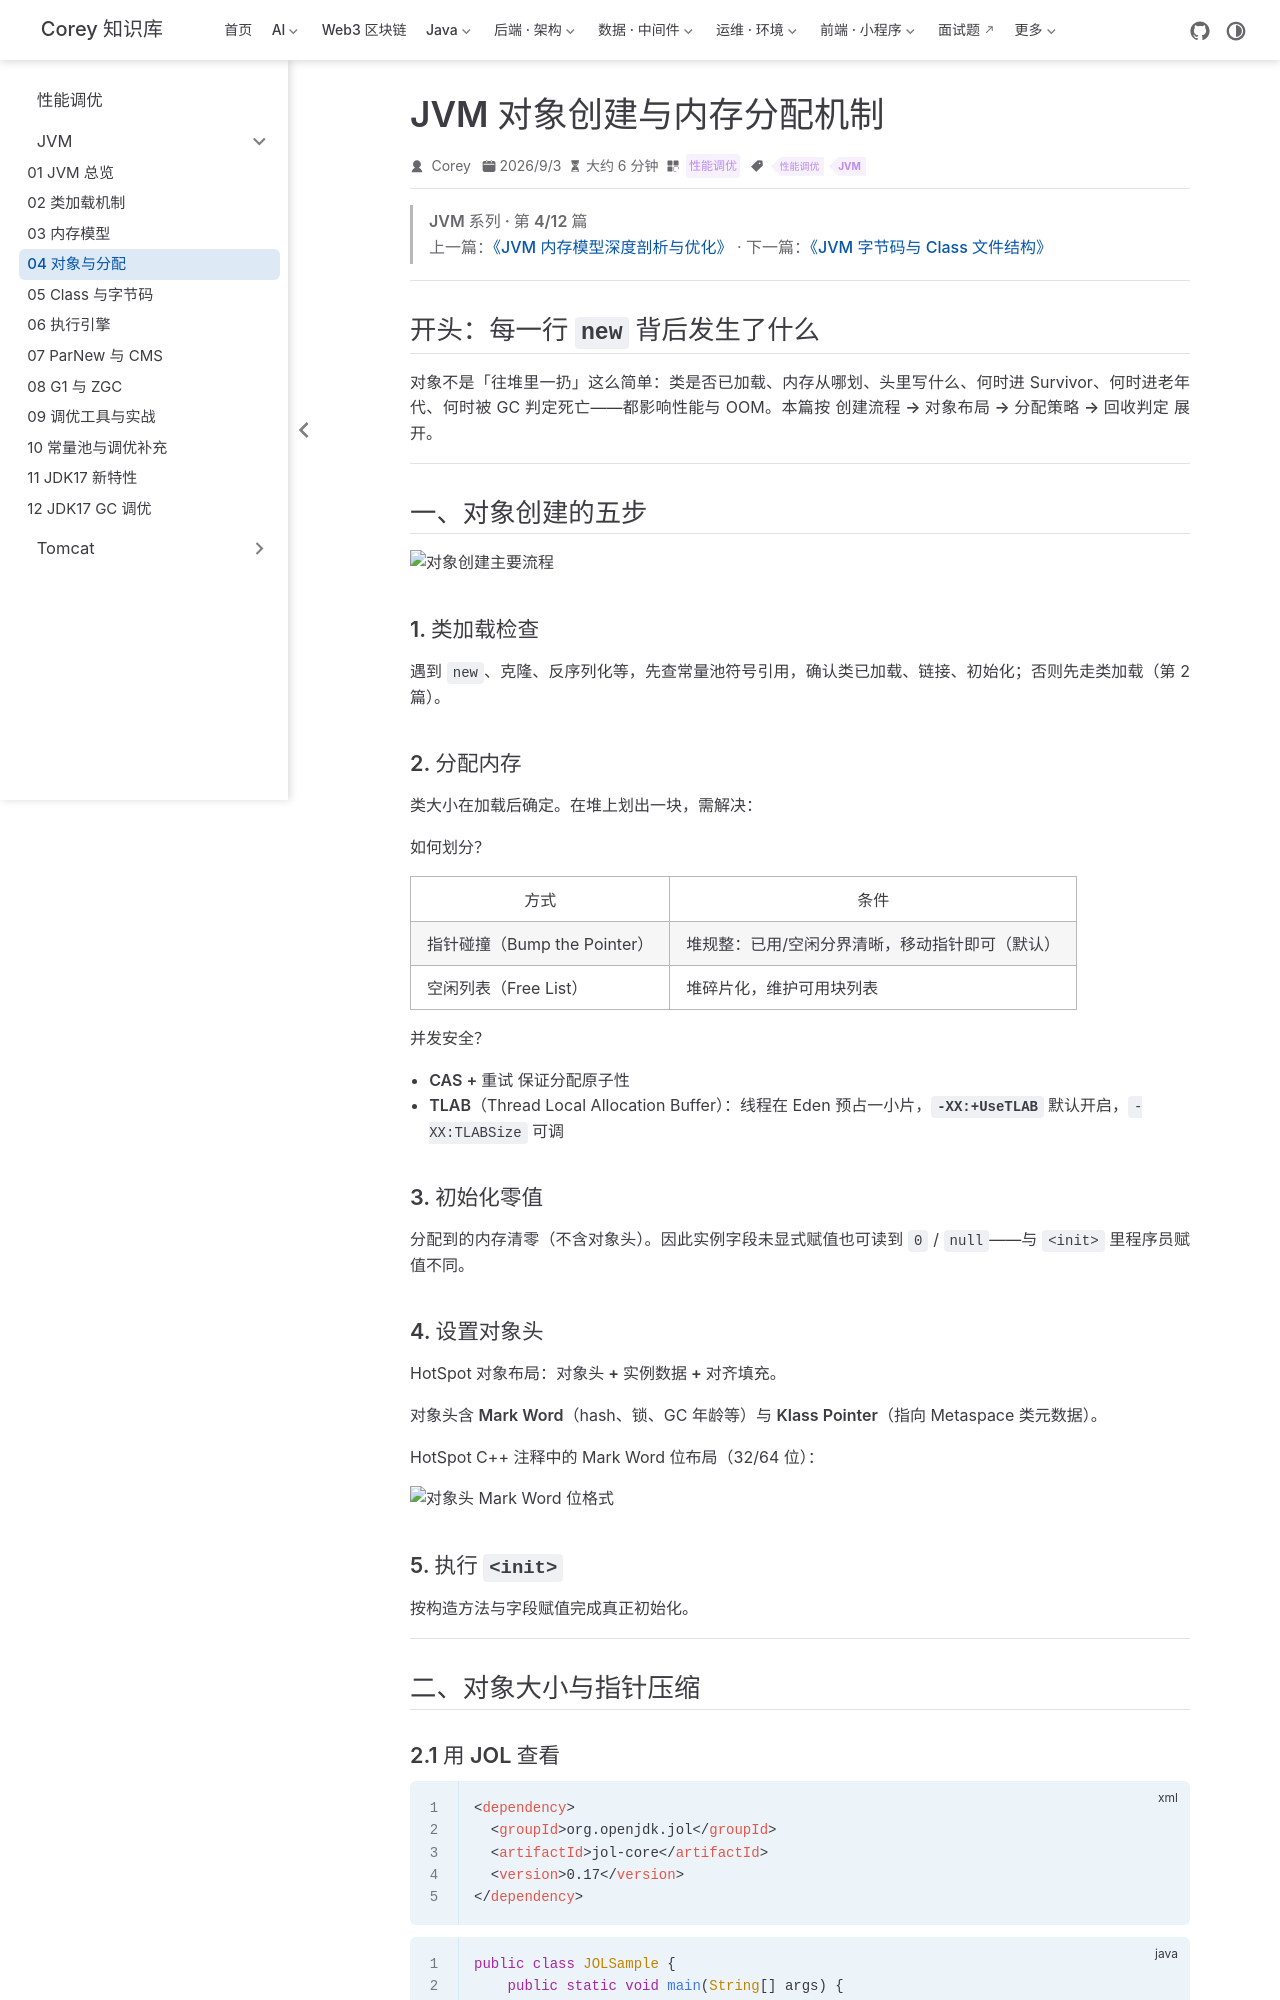

repository: code-corey/code-corey.github.io · page: 性能调优/jvm/jvm-04-object-allocation.html · generator: jekyll

---
title: "JVM 对象创建与内存分配机制"
sidebarGroup: "JVM"
shortTitle: "04 对象与分配"
order: 4
date: 2026-09-03
category: "性能调优"
tag:
  - "性能调优"
  - "JVM"
description: "从 new 指令到 Eden、栈上分配与晋升老年代，并梳理可达性分析与引用类型。"
---

> **JVM 系列 · 第 4/12 篇**  
> 上一篇：[《JVM 内存模型深度剖析与优化》](/性能调优/jvm/jvm-03-memory-model) · 下一篇：[《JVM 字节码与 Class 文件结构》](/性能调优/jvm/jvm-05-classfile-bytecode)

---

## 开头：每一行 `new` 背后发生了什么

对象不是「往堆里一扔」这么简单：类是否已加载、内存从哪划、头里写什么、何时进 Survivor、何时进老年代、何时被 GC 判定死亡——都影响性能与 OOM。本篇按 **创建流程 → 对象布局 → 分配策略 → 回收判定** 展开。

---

## 一、对象创建的五步

![对象创建主要流程](/性能调优/jvm-04-object-allocation/p001-01.png)

### 1. 类加载检查

遇到 `new`、克隆、反序列化等，先查常量池符号引用，确认类已**加载、链接、初始化**；否则先走类加载（第 2 篇）。

### 2. 分配内存

类大小在加载后确定。在堆上划出一块，需解决：

**如何划分？**

| 方式 | 条件 |
|------|------|
| **指针碰撞**（Bump the Pointer） | 堆规整：已用/空闲分界清晰，移动指针即可（**默认**） |
| **空闲列表**（Free List） | 堆碎片化，维护可用块列表 |

**并发安全？**

- **CAS + 重试** 保证分配原子性
- **TLAB**（Thread Local Allocation Buffer）：线程在 Eden 预占一小片，**`-XX:+UseTLAB` 默认开启**，`-XX:TLABSize` 可调

### 3. 初始化零值

分配到的内存**清零**（不含对象头）。因此实例字段未显式赋值也可读到 `0` / `null`——与 `<init>` 里程序员赋值不同。

### 4. 设置对象头

HotSpot 对象布局：**对象头 + 实例数据 + 对齐填充**。

对象头含 **Mark Word**（hash、锁、GC 年龄等）与 **Klass Pointer**（指向 Metaspace 类元数据）。

HotSpot C++ 注释中的 Mark Word 位布局（32/64 位）：

![对象头 Mark Word 位格式](/性能调优/jvm-04-object-allocation/p002-01.png)

### 5. 执行 `<init>`

按构造方法与字段赋值完成**真正初始化**。

---

## 二、对象大小与指针压缩
